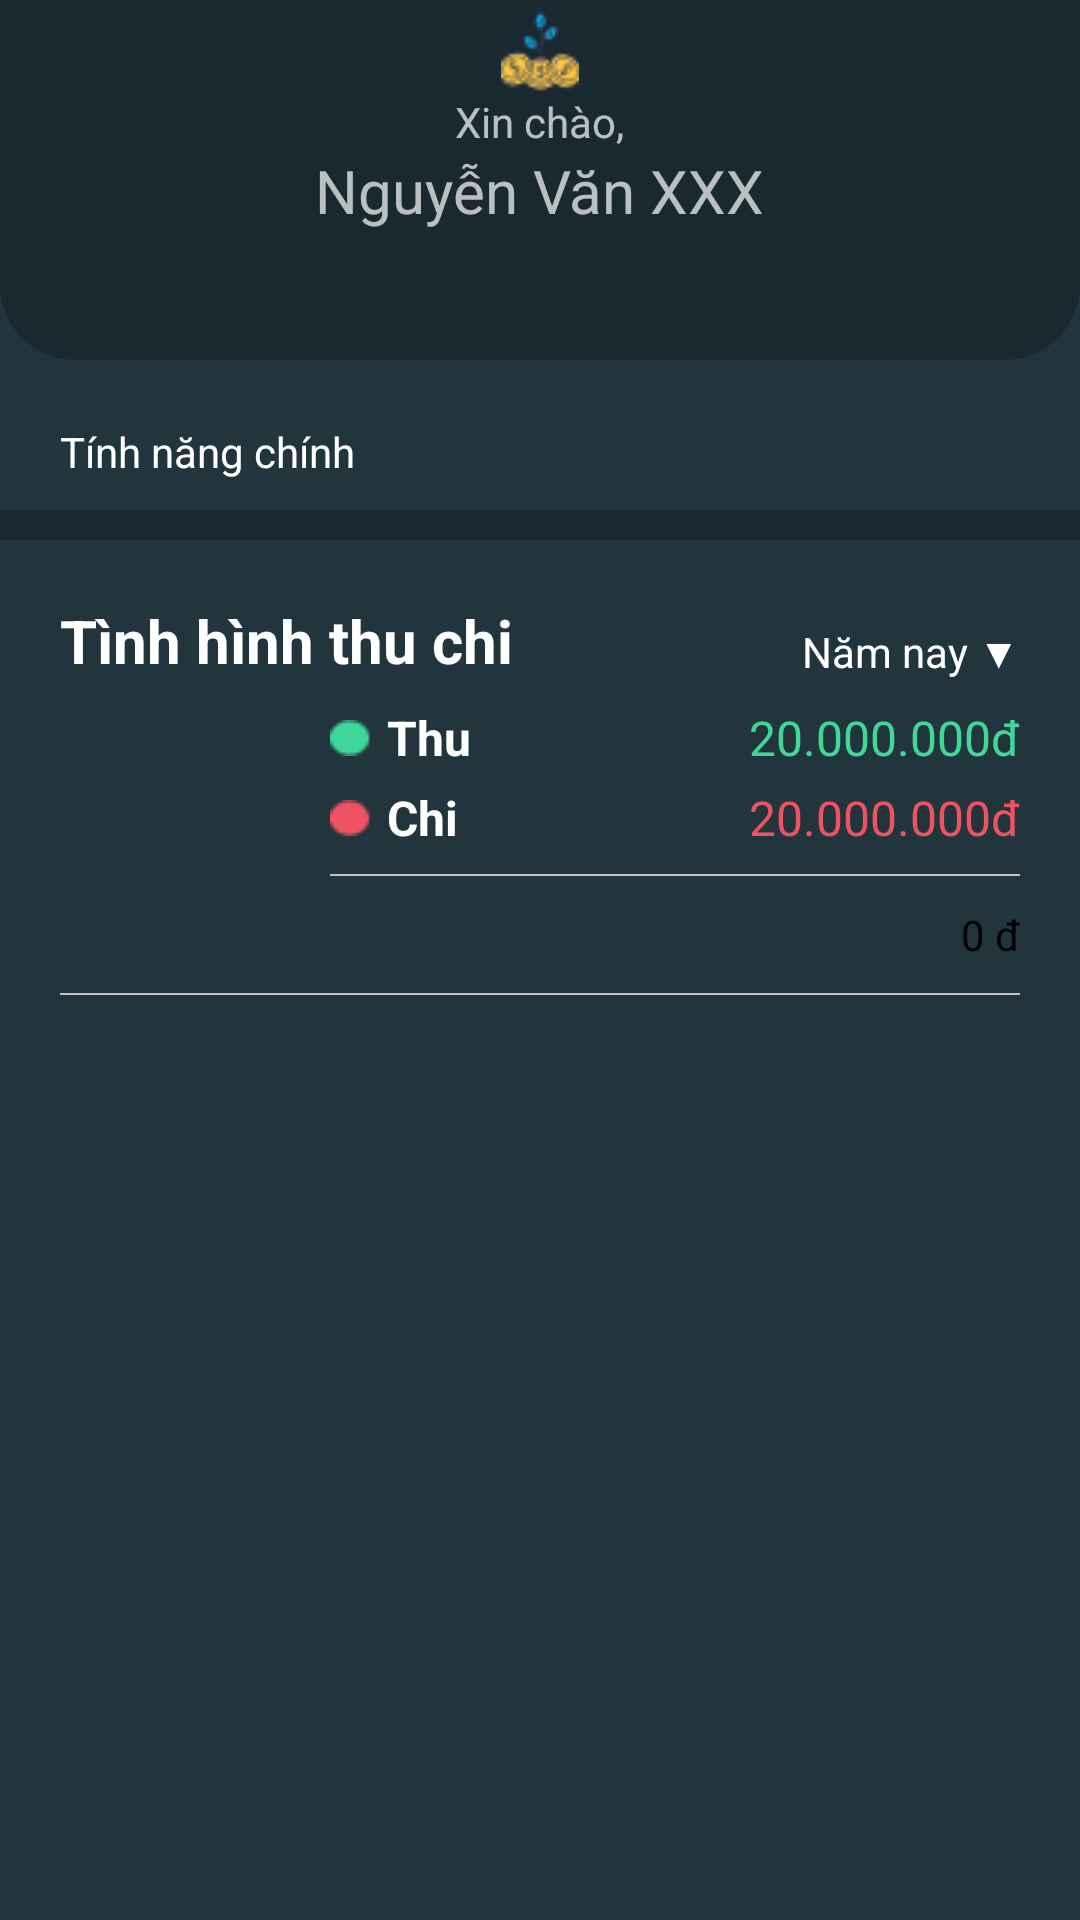

Layout XML and referenced resources for this Android screen:
<!-- AndroidManifest.xml: application theme Theme.Quanlichitieu -->
<!-- res/layout/tongquan_fragment.xml -->
<?xml version="1.0" encoding="utf-8"?>
<layout xmlns:android="http://schemas.android.com/apk/res/android"
    xmlns:app="http://schemas.android.com/apk/res-auto"
    xmlns:tools="http://schemas.android.com/tools">

    <data>

    </data>

    <androidx.constraintlayout.widget.ConstraintLayout
        android:layout_width="match_parent"
        android:layout_height="match_parent"
        android:background="@color/main_background">

        <LinearLayout
            android:paddingTop="0dp"
            android:id="@+id/linear_head_tongquan"
            android:layout_width="match_parent"
            android:layout_height="120dp"
            android:background="@drawable/head_title_shape"
            android:gravity="center"
            android:orientation="vertical"
            app:layout_constraintTop_toTopOf="parent">

            <ImageView
                android:layout_width="wrap_content"
                android:layout_height="wrap_content"
                android:src="@drawable/icon_logo_mini"></ImageView>
            <TextView
                android:layout_width="wrap_content"
                android:layout_height="wrap_content"
                android:text="Xin chào,"></TextView>
            <TextView
                android:layout_width="wrap_content"
                android:layout_height="wrap_content"
                android:text="Nguyễn Văn XXX"
                android:textSize="20dp"
                android:layout_marginBottom="40dp"/>
        </LinearLayout>

        <TextView
            android:layout_width="wrap_content"
            android:layout_height="wrap_content"
            android:layout_marginStart="20dp"
            android:layout_marginBottom="10dp"
            android:text="Tính năng chính"
            android:textColor="@color/white"
            android:textSize="14sp"
            app:layout_constraintBottom_toTopOf="@+id/recycleview_feature"
            app:layout_constraintStart_toStartOf="parent"></TextView>

        <androidx.recyclerview.widget.RecyclerView
            android:id="@+id/recycleview_feature"
            android:layout_width="match_parent"
            android:layout_height="wrap_content"
            android:layout_marginTop="50dp"
            android:background="@color/sub_main_background"
            android:foregroundGravity="center"
            android:paddingVertical="5dp"
            app:layout_constraintTop_toBottomOf="@+id/linear_head_tongquan"
            tools:layout_editor_absoluteX="0dp"></androidx.recyclerview.widget.RecyclerView>

        <LinearLayout
            android:layout_width="match_parent"
            android:layout_height="wrap_content"
            android:layout_marginTop="20dp"
            android:orientation="vertical"
            android:paddingHorizontal="20dp"
            app:layout_constraintTop_toBottomOf="@+id/recycleview_feature">

            <androidx.constraintlayout.widget.ConstraintLayout
                android:layout_width="match_parent"
                android:layout_height="wrap_content">

                <TextView
                    android:id="@+id/textView"
                    android:layout_width="wrap_content"
                    android:layout_height="wrap_content"
                    android:text="Tình hình thu chi"
                    android:textColor="@color/white"
                    android:textSize="20sp"
                    android:textStyle="bold"
                    app:layout_constraintBottom_toBottomOf="parent"
                    app:layout_constraintStart_toStartOf="parent"></TextView>

                <TextView
                    android:layout_width="wrap_content"
                    android:layout_height="wrap_content"
                    android:text="Năm nay ▼"
                    android:textColor="@color/white"
                    android:textSize="14sp"
                    app:layout_constraintBottom_toBottomOf="parent"
                    app:layout_constraintEnd_toEndOf="parent"></TextView>
            </androidx.constraintlayout.widget.ConstraintLayout>

            <androidx.constraintlayout.widget.ConstraintLayout
                android:layout_width="match_parent"
                android:layout_height="wrap_content"
                android:layout_marginTop="8dp">

                <androidx.constraintlayout.widget.ConstraintLayout
                    android:id="@+id/constrain2"
                    android:layout_width="230dp"
                    android:layout_height="wrap_content"
                    android:layout_gravity="center"
                    app:layout_constraintEnd_toEndOf="parent"
                    app:layout_constraintTop_toTopOf="parent">

                    <ImageView
                        android:id="@+id/imageView2"
                        android:layout_width="wrap_content"
                        android:layout_height="match_parent"
                        android:src="@drawable/dot_green"
                        app:layout_constraintBottom_toBottomOf="parent"
                        app:layout_constraintStart_toStartOf="parent"
                        app:layout_constraintTop_toTopOf="parent"></ImageView>

                    <TextView
                        android:id="@+id/tv_thu"
                        android:layout_width="wrap_content"
                        android:layout_height="match_parent"
                        android:layout_marginStart="5dp"
                        android:text="Thu"
                        android:textColor="@color/white"
                        android:textSize="16sp"
                        android:textStyle="bold"
                        app:layout_constraintStart_toEndOf="@id/imageView2"></TextView>

                    <TextView
                        android:layout_width="wrap_content"
                        android:layout_height="wrap_content"
                        android:text="20.000.000đ"
                        android:textColor="@color/stroke_checked"
                        android:textSize="16sp"
                        app:layout_constraintBottom_toBottomOf="parent"
                        app:layout_constraintEnd_toEndOf="parent"></TextView>
                </androidx.constraintlayout.widget.ConstraintLayout>

                <androidx.constraintlayout.widget.ConstraintLayout
                    android:id="@+id/constrain3"
                    android:layout_width="230dp"
                    android:layout_height="wrap_content"
                    android:layout_gravity="center"
                    android:layout_marginTop="5dp"
                    app:layout_constraintEnd_toEndOf="parent"
                    app:layout_constraintTop_toBottomOf="@+id/constrain2">

                    <ImageView
                        android:id="@+id/imageView3"
                        android:layout_width="wrap_content"
                        android:layout_height="match_parent"
                        android:src="@drawable/dot_red"
                        app:layout_constraintBottom_toBottomOf="parent"
                        app:layout_constraintStart_toStartOf="parent"
                        app:layout_constraintTop_toTopOf="parent"></ImageView>

                    <TextView
                        android:id="@+id/tv_chi"
                        android:layout_width="wrap_content"
                        android:layout_height="match_parent"
                        android:layout_marginStart="5dp"
                        android:text="Chi"
                        android:textColor="@color/white"
                        android:textSize="16sp"
                        android:textStyle="bold"
                        app:layout_constraintStart_toEndOf="@id/imageView3"></TextView>

                    <TextView
                        android:layout_width="wrap_content"
                        android:layout_height="wrap_content"
                        android:text="20.000.000đ"
                        android:textColor="@color/red"
                        android:textSize="16sp"
                        app:layout_constraintBottom_toBottomOf="parent"
                        app:layout_constraintEnd_toEndOf="parent"></TextView>
                </androidx.constraintlayout.widget.ConstraintLayout>

                <androidx.constraintlayout.widget.ConstraintLayout
                    android:id="@+id/constrain4"
                    android:layout_width="230dp"
                    android:layout_height="wrap_content"
                    android:layout_marginTop="8dp"
                    app:layout_constraintEnd_toEndOf="parent"
                    app:layout_constraintTop_toBottomOf="@+id/constrain3">

                    <LinearLayout
                        android:id="@+id/linear_line_gray"
                        android:layout_width="match_parent"
                        android:layout_height="2px"
                        android:background="@color/gray"
                        android:orientation="horizontal"
                        app:layout_constraintTop_toTopOf="parent" />

                    <TextView
                        android:id="@+id/tv_sodu"
                        android:layout_width="wrap_content"
                        android:layout_height="wrap_content"
                        android:layout_marginTop="10dp"
                        android:text="0 đ"
                        android:textColor="@color/black"
                        app:layout_constraintEnd_toEndOf="parent"
                        app:layout_constraintTop_toBottomOf="@id/linear_line_gray"></TextView>
                </androidx.constraintlayout.widget.ConstraintLayout>

                <LinearLayout
                    android:layout_width="match_parent"
                    android:layout_height="2px"
                    android:layout_marginTop="10dp"
                    android:background="@color/gray"
                    app:layout_constraintBottom_toBottomOf="parent"
                    app:layout_constraintTop_toBottomOf="@+id/constrain4"></LinearLayout>
            </androidx.constraintlayout.widget.ConstraintLayout>

        </LinearLayout>
    </androidx.constraintlayout.widget.ConstraintLayout>
</layout>
<!-- resources referenced by this layout -->
<resources>
  <color name="black">#FF000000</color>
  <color name="gray">#C4C4C4</color>
  <color name="main_background">#22353C</color>
  <color name="red">#EF5362</color>
  <color name="stroke_checked">#3ED89A</color>
  <color name="sub_main_background">#1A2930</color>
  <color name="white">#FFFFFFFF</color>
  <!-- drawable dot_green: png bitmap (drawable, 335 bytes) -->
  <!-- drawable dot_red: png bitmap (drawable, 321 bytes) -->
  <!-- drawable head_title_shape (drawable) -->
  <?xml version="1.0" encoding="utf-8"?>
  <shape xmlns:android="http://schemas.android.com/apk/res/android"
      android:shape="rectangle">
      <solid android:color="#1A2930" ></solid>
  
  
  
      <corners
          android:bottomLeftRadius="25dp"
          android:bottomRightRadius="25dp"></corners>
  
  </shape>
  <!-- drawable icon_logo_mini: png bitmap (drawable, 1536 bytes) -->
  <style name="Theme.Quanlichitieu" parent="Theme.AppCompat.NoActionBar">
          
          <item name="colorPrimary">@color/purple_500</item>
          <item name="colorPrimaryDark">@color/sub_main_background</item>
          <item name="colorAccent">@color/teal_200</item>
          
      </style>
  <color name="purple_500">#FF6200EE</color>
  <color name="teal_200">#FF03DAC5</color>
</resources>
